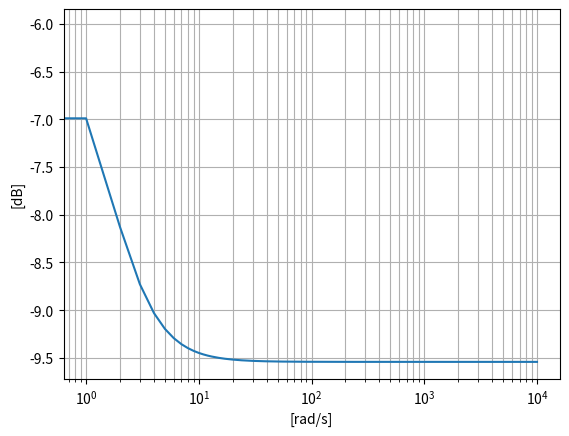
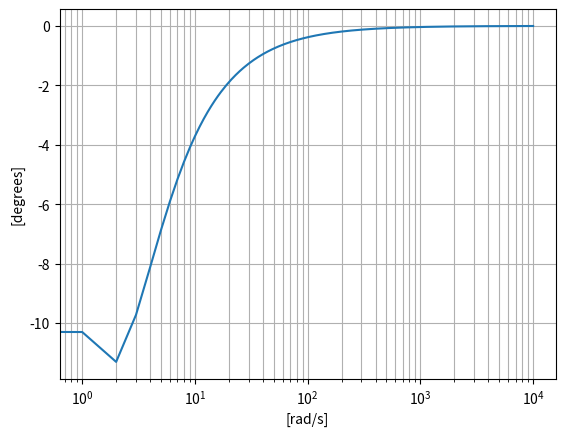

Generate these figures, in order, with matplotlib:
from scipy import signal
import matplotlib.pyplot as plt

system = signal.lti([1,2], [3,4]) # Transfer function's numerator cofficients in first array and denominator coefficients in second array 
r = range(0, 10000)  
w, mag, phase = signal.bode(system, w=r)
plt.figure()
plt.grid(True, which="both")
plt.semilogx(w, mag)    # Bode magnitude plot
plt.ylabel("[dB]")
plt.xlabel("[rad/s]")
plt.figure()
plt.grid(True, which="both")
plt.semilogx(w, phase)  # Bode phase plot
plt.ylabel("[degrees]")
plt.xlabel("[rad/s]")
plt.show()
